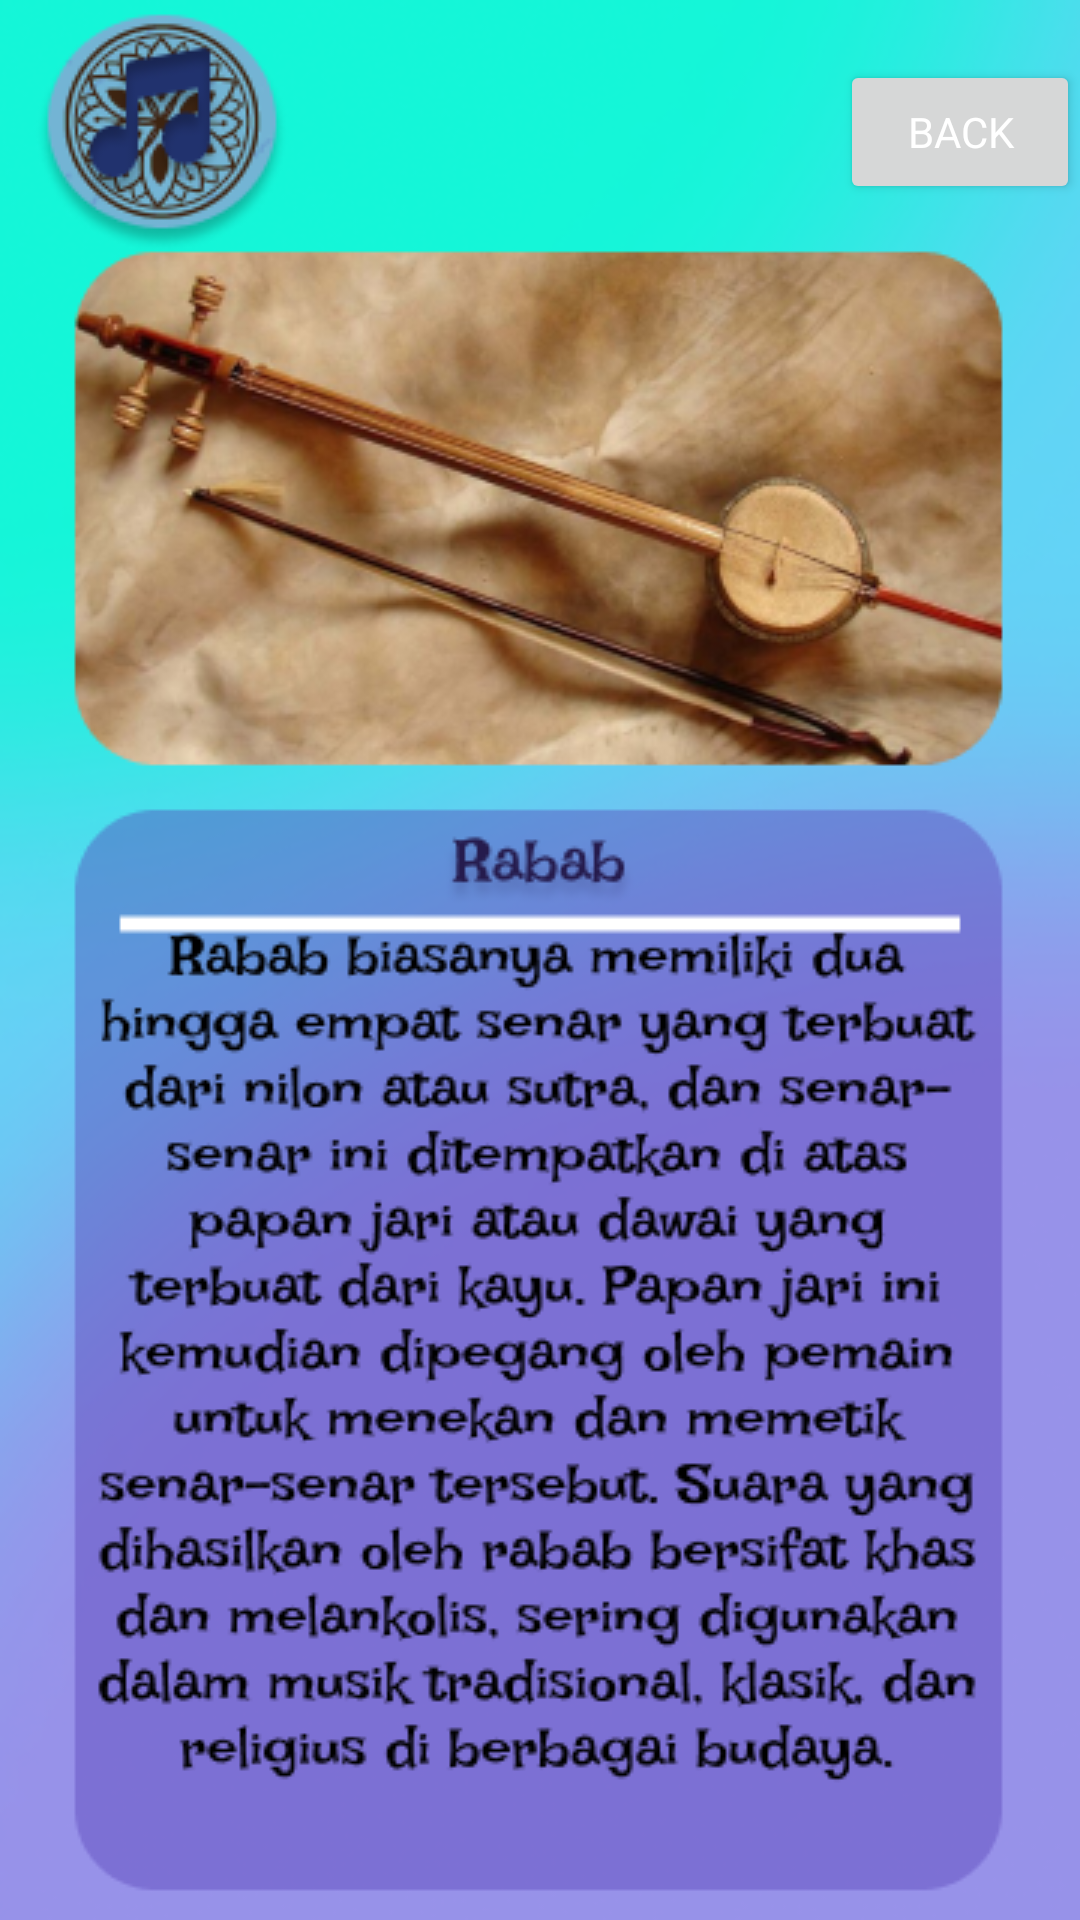

Layout XML and referenced resources for this Android screen:
<!-- AndroidManifest.xml: application theme Base.Theme.AplikasiMusikNusantara -->
<!-- res/layout/activity_digesek.xml -->
<?xml version="1.0" encoding="utf-8"?>
<ScrollView
    xmlns:android="http://schemas.android.com/apk/res/android"
    xmlns:app="http://schemas.android.com/apk/res-auto"
    xmlns:tools="http://schemas.android.com/tools"
    android:layout_width="match_parent"
    android:layout_height="match_parent"
    tools:context=".digesek"
    tools:ignore="SpeakableTextPresentCheck"
    android:background="@drawable/digesekdesk">

    <RelativeLayout
        android:layout_width="wrap_content"
        android:layout_height="wrap_content">

        <Button
            android:layout_width="wrap_content"
            android:layout_height="match_parent"
            android:text="Back"
            android:fontFamily="sans-serif"
            android:textColor="@color/white"
            android:layout_marginTop="20dp"
            android:width="100dp"
            android:layout_marginLeft="280dp"
            android:id="@+id/back5"/>

    </RelativeLayout>
</ScrollView>
<!-- resources referenced by this layout -->
<resources>
  <color name="white">#FFFFFFFF</color>
  <!-- drawable digesekdesk: png bitmap (drawable, 214324 bytes) -->
  <style name="Base.Theme.AplikasiMusikNusantara" parent="Theme.Material3.DayNight.NoActionBar">
          
          
      </style>
</resources>
